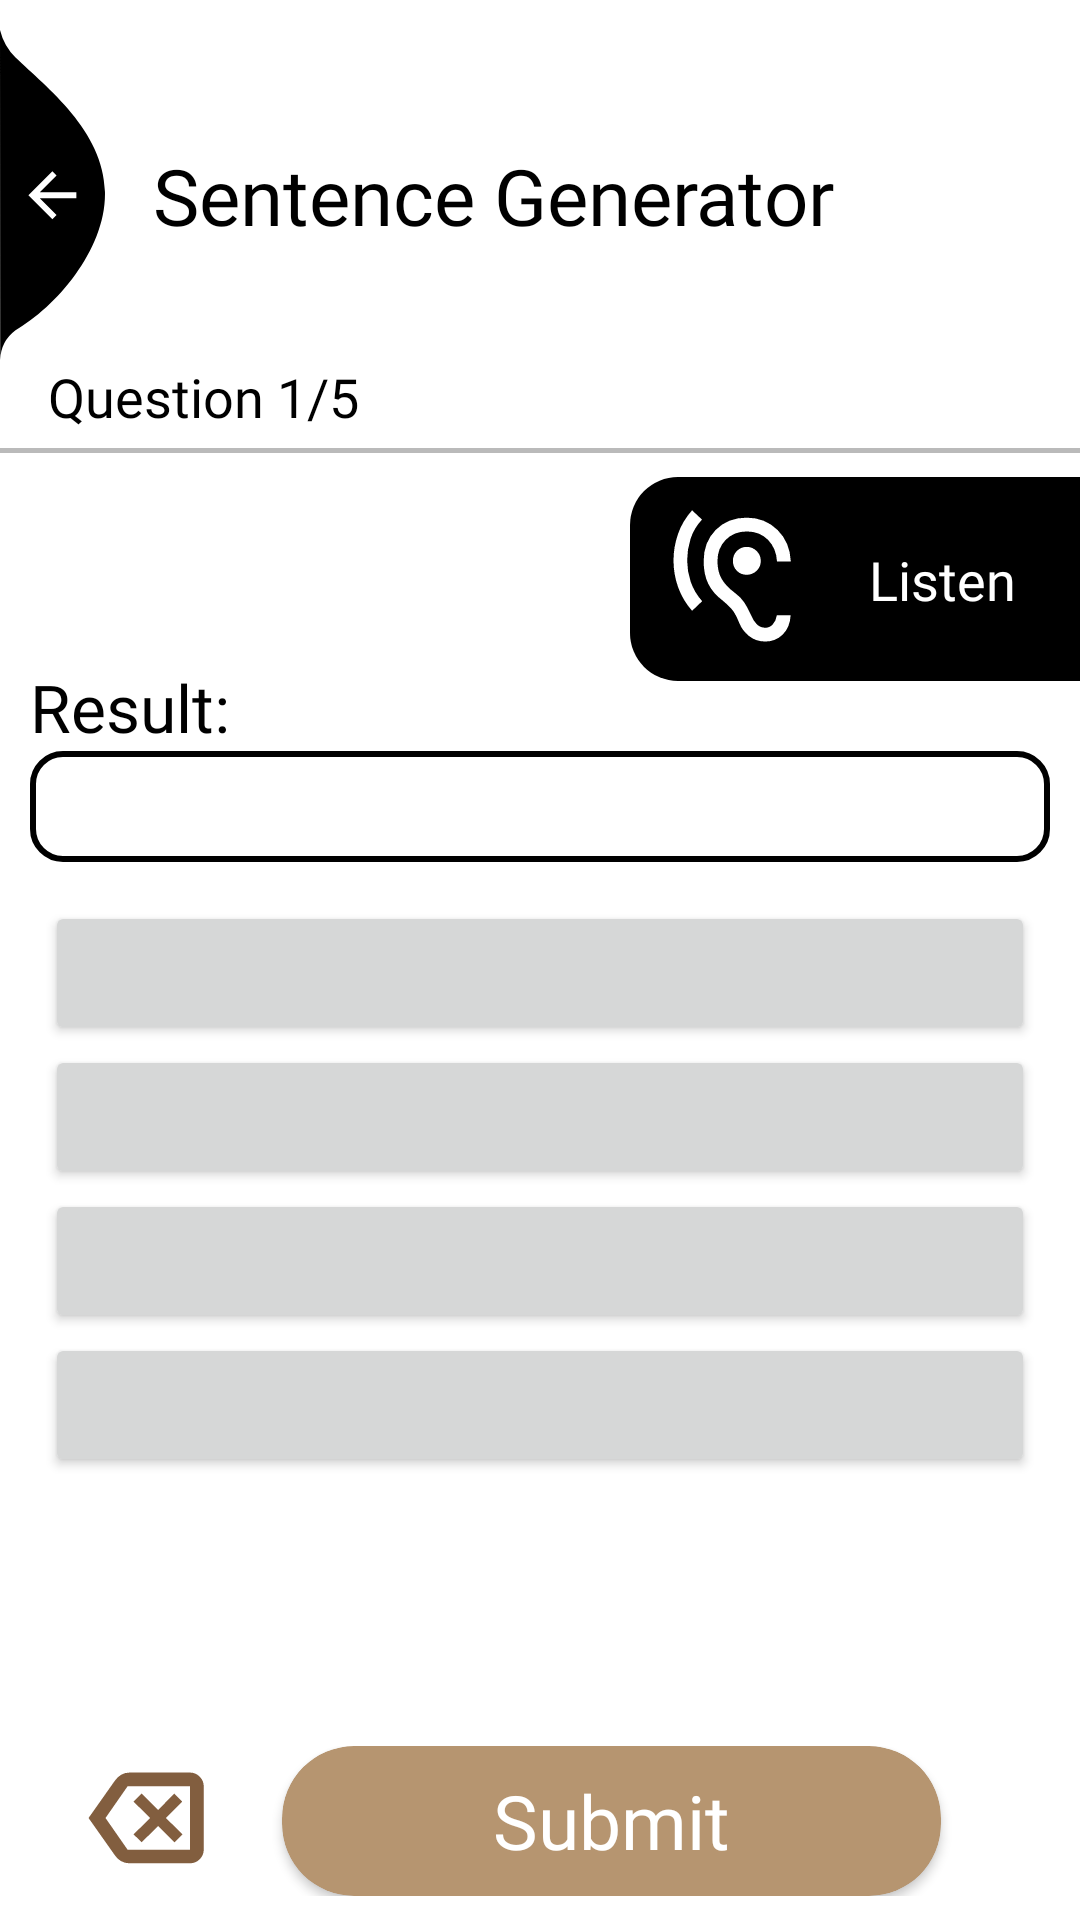

Android layout source for this screen:
<!-- AndroidManifest.xml: application theme Theme.BCN -->
<!-- res/layout/activity_sentence_gen.xml -->
<?xml version="1.0" encoding="utf-8"?>
<androidx.constraintlayout.widget.ConstraintLayout xmlns:android="http://schemas.android.com/apk/res/android"
    xmlns:app="http://schemas.android.com/apk/res-auto"
    xmlns:tools="http://schemas.android.com/tools"
    android:layout_width="match_parent"
    android:layout_height="match_parent"
    android:background="@drawable/bitmap"
    android:paddingTop="10dp"
    tools:context=".Screens.Learning.Sentences.SentenceGen">


    <ImageView
        android:id="@+id/back"
        android:layout_width="wrap_content"
        android:layout_height="wrap_content"
        android:layout_alignParentLeft="true"
        android:layout_alignParentTop="true"
        android:elevation="8dp"
        android:src="@drawable/ic_back_img"
        app:layout_constraintStart_toStartOf="parent"
        app:layout_constraintTop_toTopOf="parent" />

    <TextView
        android:id="@+id/textView11"
        android:layout_width="wrap_content"
        android:layout_height="wrap_content"
        android:fontFamily="@font/bold"
        android:paddingHorizontal="16dp"
        android:text="Sentence Generator"
        android:textColor="@color/black"
        android:textSize="26sp"
        app:layout_constraintBottom_toBottomOf="@+id/back"
        app:layout_constraintStart_toEndOf="@+id/back"
        app:layout_constraintTop_toTopOf="@+id/back" />

    <TextView
        android:id="@+id/question_position"
        android:layout_width="wrap_content"
        android:layout_height="wrap_content"
        android:fontFamily="@font/regular"
        android:text="Question 1/5"
        android:layout_marginLeft="16dp"
        android:textColor="@color/black"
        android:textSize="18sp"
        app:layout_constraintStart_toStartOf="parent"
        app:layout_constraintTop_toBottomOf="@+id/back" />

    <View
        android:id="@+id/dvider"
        android:layout_width="match_parent"
        android:layout_height="1.5dp"
        android:background="#45000000"
        android:layout_marginTop="5dp"
        app:layout_constraintEnd_toEndOf="parent"
        app:layout_constraintStart_toStartOf="parent"
        app:layout_constraintTop_toBottomOf="@+id/question_position" />


    <androidx.constraintlayout.widget.ConstraintLayout
        android:layout_width="150dp"
        android:layout_height="wrap_content"
        android:layout_marginTop="8dp"
        android:id="@+id/player"
        android:background="@drawable/listen_bg"
        app:layout_constraintEnd_toEndOf="parent"
        app:layout_constraintTop_toBottomOf="@+id/dvider">

        <TextView
            android:layout_width="wrap_content"
            android:layout_height="wrap_content"
            android:fontFamily="@font/bold"
            android:text="Listen"
            android:textColor="@color/white"
            android:textSize="18dp"
            app:layout_constraintBottom_toBottomOf="parent"
            app:layout_constraintEnd_toEndOf="parent"
            app:layout_constraintStart_toEndOf="@+id/imageView5"
            app:layout_constraintTop_toTopOf="parent" />

        <ImageView
            android:id="@+id/imageView5"
            android:layout_width="wrap_content"
            android:layout_height="wrap_content"
            android:src="@drawable/hearing"
            android:layout_margin="10dp"
            app:layout_constraintBottom_toBottomOf="parent"
            app:layout_constraintStart_toStartOf="parent"
            app:layout_constraintTop_toTopOf="parent" />
    </androidx.constraintlayout.widget.ConstraintLayout>

    <LinearLayout
        android:id="@+id/linearLayout11"
        android:layout_width="match_parent"
        android:layout_height="wrap_content"
        android:orientation="vertical"
        android:padding="10dp"
        android:layout_marginTop="60dp"
        app:layout_constraintEnd_toEndOf="parent"
        app:layout_constraintStart_toStartOf="parent"
        app:layout_constraintTop_toBottomOf="@+id/dvider">

        <TextView
            android:layout_width="wrap_content"
            android:layout_height="wrap_content"
            android:fontFamily="@font/bold"
            android:text="Result:"
            android:textColor="@color/black"
            android:textSize="22sp" />

        <androidx.constraintlayout.widget.ConstraintLayout
            android:layout_width="match_parent"
            android:layout_height="wrap_content"
            android:background="@drawable/border"
            android:padding="5dp">

            <TextView
                android:id="@+id/result"
                android:layout_width="wrap_content"
                android:layout_height="wrap_content"
                android:fontFamily="@font/regular"
                android:textColor="@color/black"
                android:textSize="20sp"
                app:layout_constraintBottom_toBottomOf="parent"
                app:layout_constraintEnd_toEndOf="parent"
                app:layout_constraintStart_toStartOf="parent"
                app:layout_constraintTop_toTopOf="parent" />
        </androidx.constraintlayout.widget.ConstraintLayout>
        <LinearLayout
            android:layout_width="match_parent"
            android:layout_height="wrap_content"
            android:layout_marginTop="8dp"
            android:orientation="vertical"
            android:padding="5dp">

            <Button
                android:id="@+id/gen_one"
                android:layout_width="match_parent"
                android:layout_height="wrap_content"
                android:fontFamily="@font/regular"
                android:textAllCaps="false" />

            <Button
                android:id="@+id/gen_two"
                android:layout_width="match_parent"
                android:layout_height="wrap_content"
                android:fontFamily="@font/regular"
                android:textAllCaps="false" />

            <Button
                android:id="@+id/gen_three"
                android:layout_width="match_parent"
                android:layout_height="wrap_content"
                android:fontFamily="@font/regular"
                android:textAllCaps="false" />

            <Button
                android:id="@+id/gen_four"
                android:layout_width="match_parent"
                android:layout_height="wrap_content"
                android:fontFamily="@font/regular"
                android:textAllCaps="false" />
        </LinearLayout>
    </LinearLayout>

    <LinearLayout
        android:layout_width="match_parent"
        android:layout_height="wrap_content"
        android:background="@color/white"
        android:orientation="horizontal"
        android:padding="8dp"
        android:weightSum="5"
        app:layout_constraintBottom_toBottomOf="parent"
        app:layout_constraintEnd_toEndOf="parent"
        app:layout_constraintStart_toStartOf="parent">

        <ImageView
            android:id="@+id/clear"
            android:layout_width="wrap_content"
            android:layout_height="wrap_content"
            android:layout_weight="1"
            android:src="@drawable/backspace" />

        <androidx.cardview.widget.CardView
            android:id="@+id/submit"
            android:layout_width="120dp"
            android:layout_height="50dp"
            android:layout_gravity="center_horizontal"
            android:layout_marginHorizontal="5dp"
            android:layout_weight="3"
            app:cardBackgroundColor="@color/brown"
            app:cardCornerRadius="24dp"
            app:layout_constraintEnd_toEndOf="parent"
            app:layout_constraintStart_toStartOf="parent"
            app:layout_constraintTop_toBottomOf="@+id/linearLayout11">

            <TextView
                android:layout_width="wrap_content"
                android:layout_height="wrap_content"
                android:layout_gravity="center"
                android:fontFamily="@font/bold"
                android:text="Submit"
                android:textColor="@color/white"
                android:textSize="25sp" />
        </androidx.cardview.widget.CardView>



    </LinearLayout>


</androidx.constraintlayout.widget.ConstraintLayout>
<!-- resources referenced by this layout -->
<resources>
  <color name="black">#FF000000</color>
  <color name="brown">#B69570</color>
  <color name="white">#FFFFFFFF</color>
  <!-- drawable backspace (drawable) -->
  <vector xmlns:android="http://schemas.android.com/apk/res/android"
      android:width="48dp"
      android:height="48dp"
      android:viewportWidth="48"
      android:viewportHeight="48"
     >
    <path
        android:fillColor="@color/dark_brown"
        android:pathData="M22.55,32.1 L28.05,26.65 33.5,32.1 36.15,29.45 30.65,24 36.05,18.55 33.4,15.85 28.05,21.35 22.55,15.85 19.85,18.55 25.4,24 19.85,29.45ZM4.85,24 L13.6,11.6Q14.45,10.35 15.7,9.6Q16.95,8.85 18.5,8.85H38.65Q40.55,8.85 41.9,10.225Q43.25,11.6 43.25,13.45V34.55Q43.25,36.4 41.9,37.75Q40.55,39.1 38.65,39.1H18.5Q16.95,39.1 15.675,38.375Q14.4,37.65 13.6,36.4ZM10.5,24 L17.85,34.55Q17.85,34.55 17.85,34.55Q17.85,34.55 17.85,34.55H38.65Q38.65,34.55 38.65,34.55Q38.65,34.55 38.65,34.55V13.45Q38.65,13.45 38.65,13.45Q38.65,13.45 38.65,13.45H17.85Q17.85,13.45 17.85,13.45Q17.85,13.45 17.85,13.45ZM38.65,24V13.45Q38.65,13.45 38.65,13.45Q38.65,13.45 38.65,13.45Q38.65,13.45 38.65,13.45Q38.65,13.45 38.65,13.45V34.55Q38.65,34.55 38.65,34.55Q38.65,34.55 38.65,34.55Q38.65,34.55 38.65,34.55Q38.65,34.55 38.65,34.55Z"/>
  </vector>
  <!-- drawable border (drawable) -->
  <?xml version="1.0" encoding="utf-8"?>
  <shape xmlns:android="http://schemas.android.com/apk/res/android">
  <stroke android:width="2dp"
      android:color="@color/black"/>
      <solid android:color="@color/white"/>
      <corners android:radius="10dp"/>
  </shape>
  <!-- drawable ic_back_img (drawable) -->
  <vector xmlns:android="http://schemas.android.com/apk/res/android"
      android:width="35dp"
      android:height="110dp"
      android:viewportWidth="35.022"
      android:viewportHeight="110.257">
      <path
          android:pathData="M-0,-0l0.08,110.26a12.8,12.8 93.91,0 1,5.1 -9.92c13.56,-7.81 30.32,-27.17 29.83,-46.33 -0.52,-20.39 -19.37,-34.74 -29.83,-44.79A19.61,19.61 60.14,0 1,-0 -0Z"
          android:fillColor="@color/black"/>
      <path
          android:pathData="M25.47,54.19L13.27,54.19l5.6,-5.6L17.47,47.19 9.47,55.19l8,8 1.4,-1.4L13.27,56.19L25.47,56.19Z"
          android:fillColor="@color/white"/>
  </vector>
  <!-- drawable listen_bg (drawable) -->
  <?xml version="1.0" encoding="utf-8"?>
  <shape xmlns:android="http://schemas.android.com/apk/res/android">
      <solid android:color="@color/black"/>
      <corners android:topLeftRadius="16dp"
          android:bottomLeftRadius="16dp"/>
  </shape>
  <style name="Theme.BCN" parent="Theme.MaterialComponents.Light.NoActionBar">
          
          <item name="colorPrimary">@color/black</item>
          <item name="colorPrimaryDark">@color/black</item>
          <item name="colorAccent">@color/black</item>
          
      </style>
  <color name="dark_brown">#825e3f</color>
</resources>
